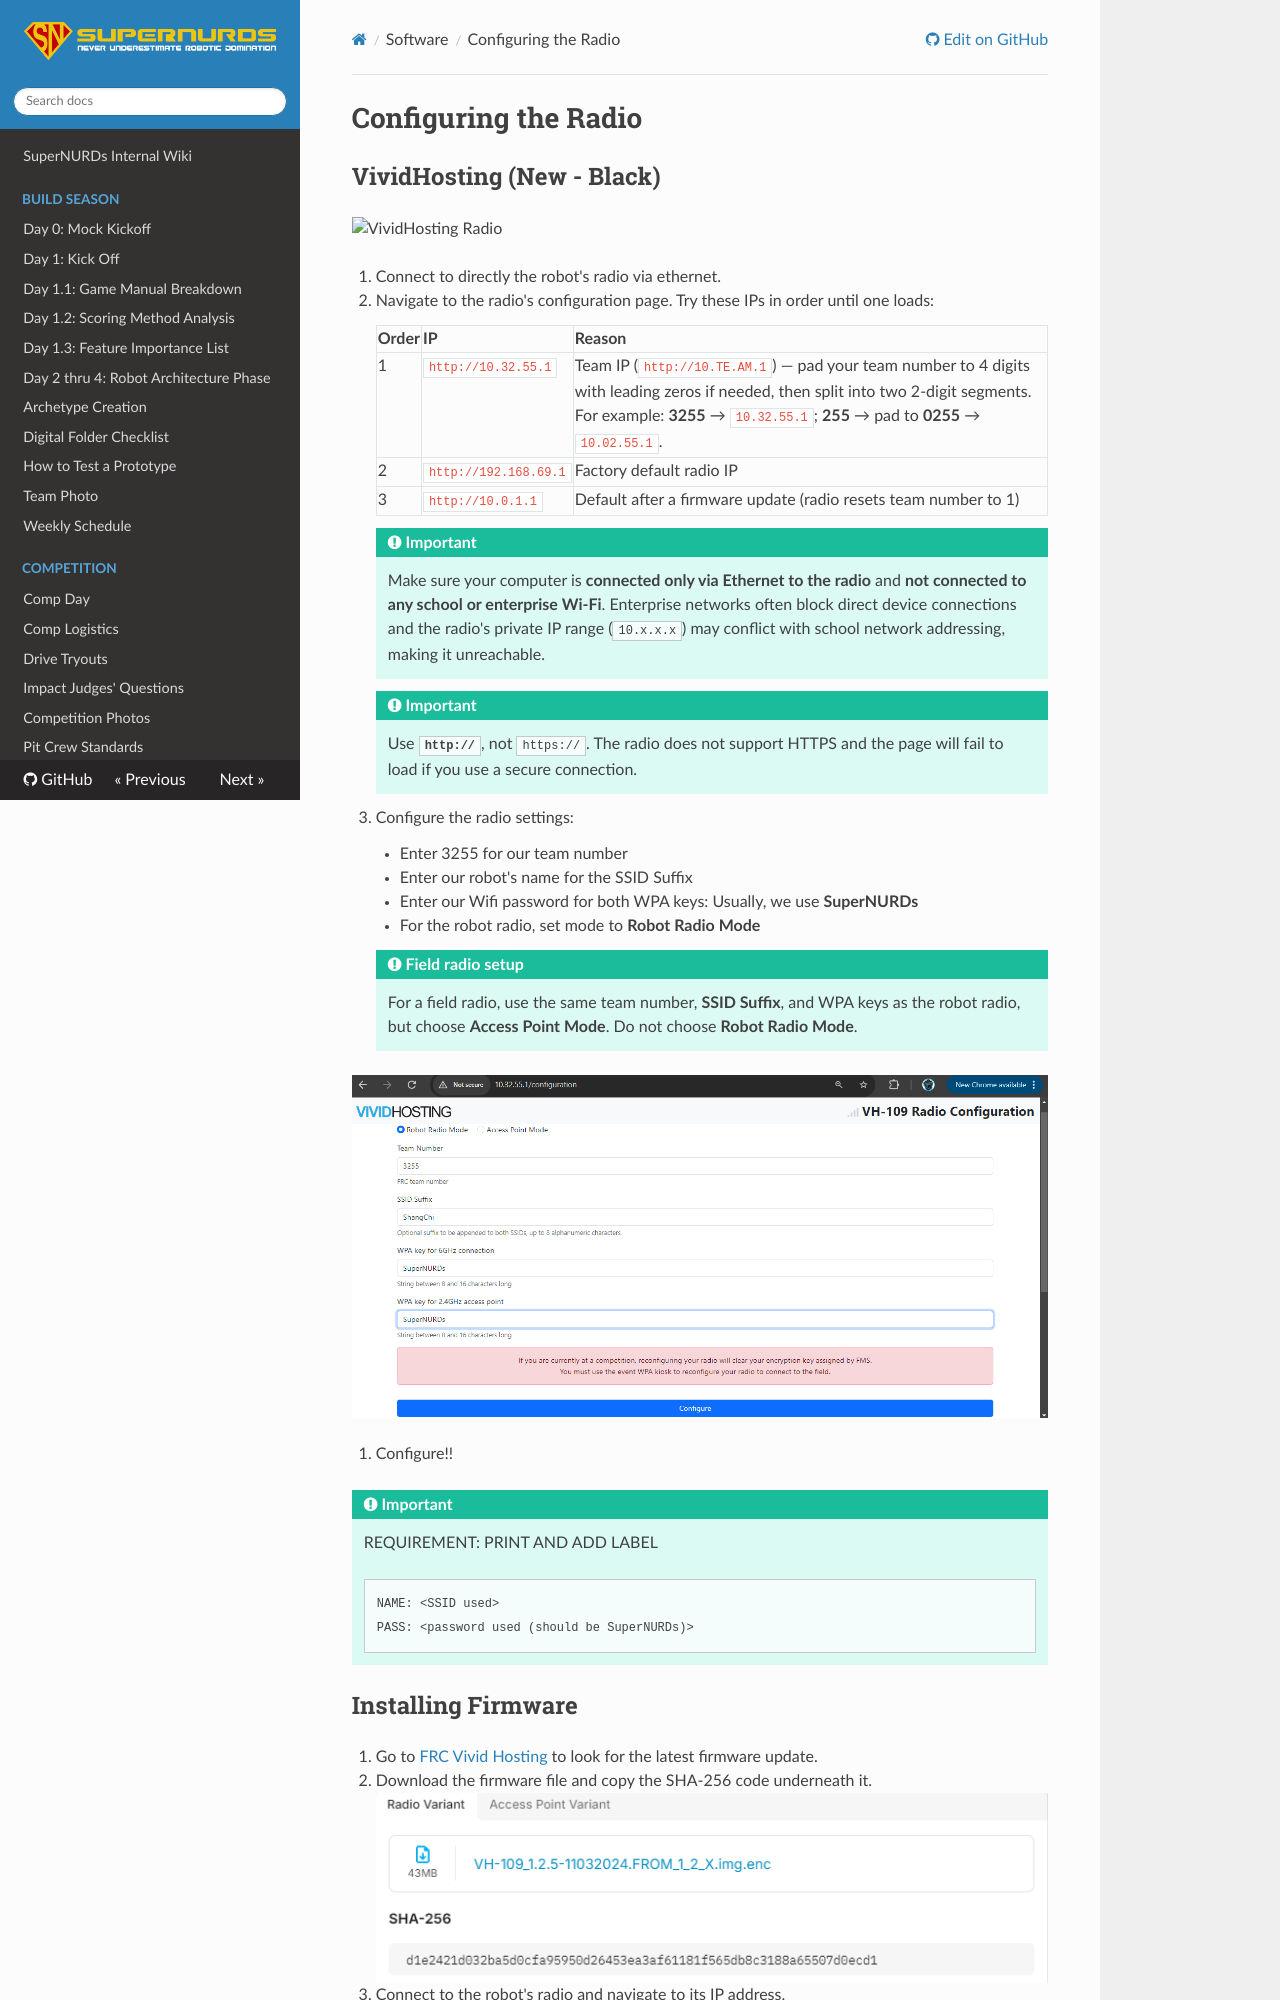

repository: FRCTeam3255/Wiki · page: Software/Configuring the Radio/index.html · generator: mkdocs

# Configuring the Radio

## VividHosting (New - Black)

<img src="https://github.com/user-attachments/assets/85f24bad-50f7-4886-a943-8c965cca2e05" alt="VividHosting Radio">

1. Connect to directly the robot's radio via ethernet.

2. Navigate to the radio's configuration page. Try these IPs in order until one loads:

    | Order | IP | Reason |
    |-------|----|--------|
    | 1 | `http://10.32.55.1` | Team IP (`http://10.TE.AM.1`) — pad your team number to 4 digits with leading zeros if needed, then split into two 2-digit segments. For example: **3255** → `10.32.55.1`; **255** → pad to **0255** → `10.02.55.1`. |
    | 2 | `http://192.168.69.1` | Factory default radio IP |
    | 3 | `http://10.0.1.1` | Default after a firmware update (radio resets team number to 1) |

    !!! important
        Make sure your computer is **connected only via Ethernet to the radio** and **not connected to any school or enterprise Wi-Fi**. Enterprise networks often block direct device connections and the radio's private IP range (`10.x.x.x`) may conflict with school network addressing, making it unreachable.

    !!! important
        Use **`http://`**, not `https://`. The radio does not support HTTPS and the page will fail to load if you use a secure connection.

3. Configure the radio settings:
    - Enter 3255 for our team number
    - Enter our robot's name for the SSID Suffix
    - Enter our Wifi password for both WPA keys: Usually, we use **SuperNURDs**
    - For the robot radio, set mode to **Robot Radio Mode**

    !!! important "Field radio setup"
        For a field radio, use the same team number, **SSID Suffix**, and WPA keys as the robot radio, but choose **Access Point Mode**. Do not choose **Robot Radio Mode**.

![image](../.images/Software/Configuring_the_Radio/Screenshot%202024-11-09%20132551.png)

4. Configure!!

!!! important
    REQUIREMENT: PRINT AND ADD LABEL

    ```
    NAME: <SSID used>
    PASS: <password used (should be SuperNURDs)>
    ```
